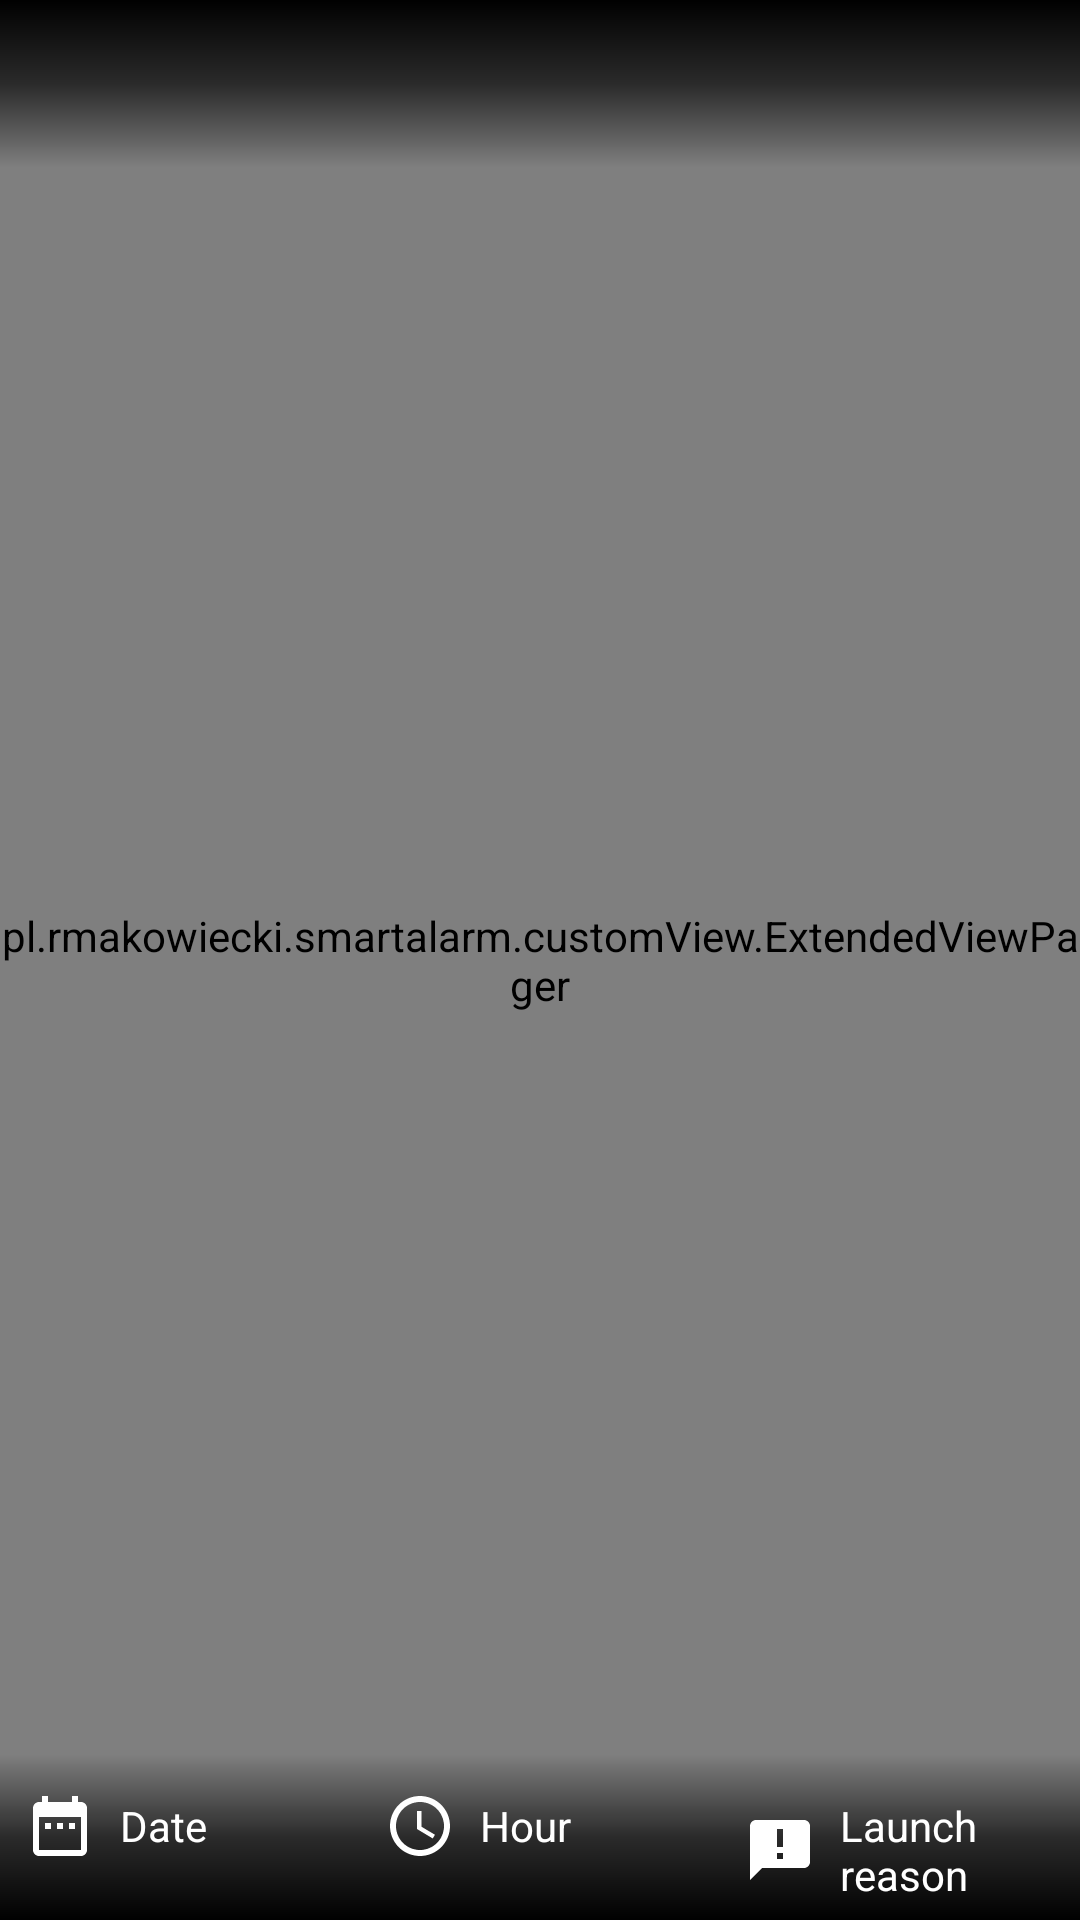

Write the Android layout XML for this screen, with the resource values it uses.
<!-- AndroidManifest.xml: activity theme FullscreenGalleryTheme -->
<!-- res/layout/activity_incident_details.xml -->
<FrameLayout
    xmlns:android="http://schemas.android.com/apk/res/android"
    xmlns:tools="http://schemas.android.com/tools"
    android:layout_width="match_parent"
    android:layout_height="match_parent"
    android:background="@android:color/black"
    android:animateLayoutChanges="true"
    tools:context=".feature.incidentdetails.IncidentDetailsActivity">

    <pl.rmakowiecki.smartalarm.customView.ExtendedViewPager
        android:id="@+id/contentViewPager"
        android:layout_width="match_parent"
        android:layout_height="match_parent"
        android:layout_gravity="center"
        android:gravity="center"
        android:keepScreenOn="true"
        android:src="@drawable/app_logo"/>

    <LinearLayout
        android:layout_width="match_parent"
        android:layout_height="wrap_content"
        android:orientation="vertical">

        <View
            android:id="@+id/statusBarMock"
            android:layout_width="match_parent"
            android:layout_height="0dp"
            android:background="@android:color/black"/>

        <android.support.design.widget.AppBarLayout
            android:id="@+id/appbar"
            android:layout_width="match_parent"
            android:layout_height="wrap_content"
            android:background="@drawable/top_gradient"
            android:theme="@style/ToolbarTheme">

            <android.support.v7.widget.Toolbar
                android:id="@+id/toolbar"
                android:layout_width="match_parent"
                android:layout_height="?attr/actionBarSize"
                android:background="@android:color/transparent"/>

        </android.support.design.widget.AppBarLayout>
    </LinearLayout>

    <FrameLayout
        android:layout_width="match_parent"
        android:layout_height="match_parent"
        android:fitsSystemWindows="true">

        <LinearLayout
            android:id="@+id/incidentInfoBottomLayout"
            style="?metaButtonBarStyle"
            android:layout_width="match_parent"
            android:layout_height="wrap_content"
            android:layout_gravity="bottom"
            android:background="@drawable/bottom_gradient"
            android:orientation="horizontal"
            android:paddingTop="@dimen/margin_small"
            tools:ignore="UselessParent">

            <TextView
                android:id="@+id/triggerDateText"
                android:layout_width="0dp"
                android:layout_height="wrap_content"
                android:layout_gravity="top"
                android:layout_margin="@dimen/margin_medium"
                android:layout_weight="1"
                android:drawablePadding="@dimen/margin_medium"
                android:drawableStart="@drawable/ic_date_range_white_18px"
                android:gravity="center_vertical"
                android:text="Date"/>

            <TextView
                android:id="@+id/triggerHourText"
                android:layout_width="0dp"
                android:layout_height="wrap_content"
                android:layout_gravity="top"
                android:layout_margin="@dimen/margin_medium"
                android:layout_weight="1"
                android:drawablePadding="@dimen/margin_medium"
                android:drawableStart="@drawable/ic_schedule_white_18px"
                android:gravity="center_vertical"
                android:text="Hour"/>

            <TextView
                android:id="@+id/triggerReasonText"
                android:layout_width="0dp"
                android:layout_height="wrap_content"
                android:layout_gravity="top"
                android:layout_margin="@dimen/margin_medium"
                android:layout_weight="1"
                android:drawablePadding="@dimen/margin_medium"
                android:drawableStart="@drawable/ic_announcement_white_18px"
                android:gravity="center_vertical"
                android:text="Launch reason"/>
        </LinearLayout>
    </FrameLayout>
</FrameLayout>
<!-- resources referenced by this layout -->
<resources>
  <dimen name="margin_medium">8dp</dimen>
  <dimen name="margin_small">4dp</dimen>
  <!-- drawable bottom_gradient (drawable) -->
  <shape xmlns:android="http://schemas.android.com/apk/res/android"
         android:shape="rectangle">
  
      <gradient
          android:angle="90"
          android:endColor="#00000000"
          android:startColor="#ff000000"
          android:centerColor="#aa000000"/>
  
      <corners android:radius="0dp"/>
  </shape>
  <!-- drawable ic_announcement_white_18px (drawable) -->
  <?xml version="1.0" encoding="utf-8"?>
  <vector xmlns:android="http://schemas.android.com/apk/res/android"
          android:width="24dp"
          android:height="24dp"
          android:viewportWidth="24"
          android:viewportHeight="24">
  
      <path
          android:fillColor="@android:color/white"
          android:pathData="M20 2H4c-1.1 0-1.99 .9 -1.99 2L2 22l4-4h14c1.1 0 2-.9 2-2V4c0-1.1-.9-2-2-2zm-7
  9h-2V5h2v6zm0 4h-2v-2h2v2z"/>
      <path
          android:pathData="M0 0h24v24H0z"/>
  </vector>
  <!-- drawable ic_date_range_white_18px (drawable) -->
  <?xml version="1.0" encoding="utf-8"?>
  <vector xmlns:android="http://schemas.android.com/apk/res/android"
          android:width="24dp"
          android:height="24dp"
          android:viewportWidth="24"
          android:viewportHeight="24">
  
      <path
          android:fillColor="@android:color/white"
          android:pathData="M9 11H7v2h2v-2zm4 0h-2v2h2v-2zm4 0h-2v2h2v-2zm2-7h-1V2h-2v2H8V2H6v2H5c-1.11
  0-1.99 .9 -1.99 2L3 20c0 1.1 .89 2 2 2h14c1.1 0 2-.9 2-2V6c0-1.1-.9-2-2-2zm0
  16H5V9h14v11z"/>
      <path
          android:pathData="M0 0h24v24H0z"/>
  </vector>
  <!-- drawable top_gradient (drawable) -->
  <shape xmlns:android="http://schemas.android.com/apk/res/android"
         android:shape="rectangle">
  
      <gradient
          android:angle="90"
          android:endColor="#ff000000"
          android:startColor="#00000000"
          android:centerColor="#aa000000"/>
  
      <corners android:radius="0dp"/>
  </shape>
  <style name="ToolbarTheme" parent="@style/ThemeOverlay.AppCompat.Dark.ActionBar">
          <item name="windowActionBarOverlay">true</item>
          <item name="android:windowActionBarOverlay">true</item>
      </style>
  <style name="FullscreenGalleryTheme" parent="AppTheme">
          
          <item name="android:windowActionBarOverlay">true</item>
          <item name="android:windowBackground">@null</item>
          <item name="android:textColor">@android:color/white</item>
          <item name="metaButtonBarStyle">?android:attr/buttonBarStyle</item>
          <item name="metaButtonBarButtonStyle">?android:attr/buttonBarButtonStyle</item>
      </style>
  <style name="AppTheme" parent="Theme.AppCompat.Light.NoActionBar">
          <item name="colorPrimary">@color/primary</item>
          <item name="colorPrimaryDark">@color/primaryDark</item>
          <item name="colorAccent">@color/accent</item>
          <item name="android:windowNoTitle">true</item>
          <item name="android:windowContentTransitions">true</item>
          <item name="android:splitMotionEvents">false</item>
          <item name="android:windowEnableSplitTouch">false</item>
          <item name="android:windowLightStatusBar" tools:targetApi="m">true</item>
      </style>
  <color name="primary">#FF9800</color>
  <color name="primaryDark">@android:color/white</color>
  <color name="accent">#FF5722</color>
</resources>
